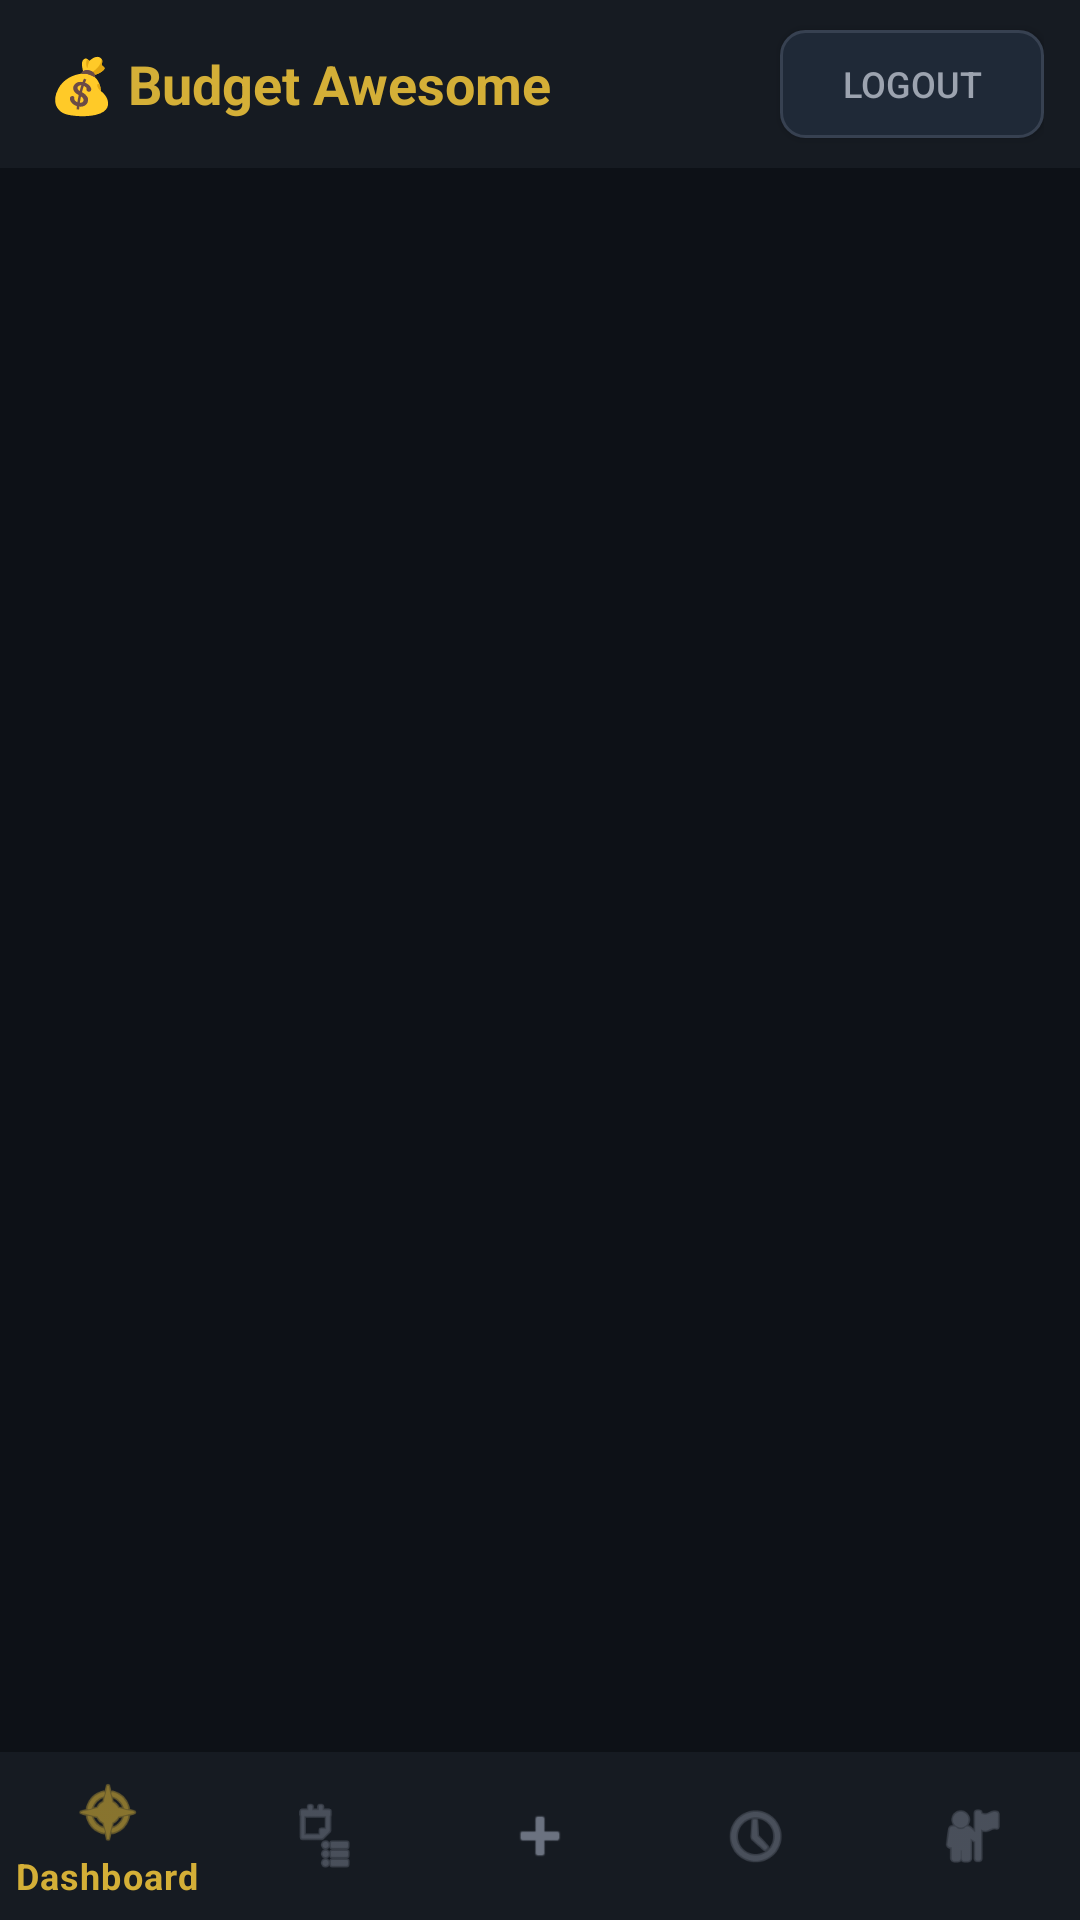

Reconstruct the res/layout file that produces this screen, plus the resources it refers to.
<!-- AndroidManifest.xml: application theme Theme.BudgetAwesome -->
<!-- res/layout/activity_main.xml -->
<?xml version="1.0" encoding="utf-8"?>
<LinearLayout xmlns:android="http://schemas.android.com/apk/res/android"
    xmlns:app="http://schemas.android.com/apk/res-auto"
    android:layout_width="match_parent"
    android:layout_height="match_parent"
    android:orientation="vertical"
    android:background="@color/bgDark">

    
    <LinearLayout
        android:layout_width="match_parent"
        android:layout_height="56dp"
        android:orientation="horizontal"
        android:gravity="center_vertical"
        android:background="@color/bgCard"
        android:paddingStart="16dp"
        android:paddingEnd="12dp">

        <TextView
            android:layout_width="0dp"
            android:layout_height="wrap_content"
            android:layout_weight="1"
            android:text="💰 Budget Awesome"
            android:textSize="18sp"
            android:textStyle="bold"
            android:textColor="@color/gold" />

        <TextView
            android:id="@+id/tvUsername"
            android:layout_width="wrap_content"
            android:layout_height="wrap_content"
            android:textColor="@color/textSecondary"
            android:textSize="13sp"
            android:layout_marginEnd="8dp" />

        <Button
            android:id="@+id/btnLogout"
            android:layout_width="wrap_content"
            android:layout_height="36dp"
            android:text="Logout"
            android:textSize="12sp"
            android:textColor="@color/textSecondary"
            android:background="@drawable/bg_ghost_button"
            android:paddingStart="12dp"
            android:paddingEnd="12dp" />
    </LinearLayout>

    
    <FrameLayout
        android:id="@+id/fragmentContainer"
        android:layout_width="match_parent"
        android:layout_height="0dp"
        android:layout_weight="1" />

    
    <com.google.android.material.bottomnavigation.BottomNavigationView
        android:id="@+id/bottomNav"
        android:layout_width="match_parent"
        android:layout_height="wrap_content"
        android:background="@color/bgCard"
        app:itemIconTint="@color/nav_item_color"
        app:itemTextColor="@color/nav_item_color"
        app:menu="@menu/bottom_nav_menu" />

</LinearLayout>
<!-- resources referenced by this layout -->
<resources>
  <color name="bgCard">#161B22</color>
  <color name="bgDark">#0D1117</color>
  <color name="gold">#D4AF37</color>
  <color name="textSecondary">#9CA3AF</color>
  <!-- drawable bg_ghost_button (drawable) -->
  <?xml version="1.0" encoding="utf-8"?>
  <shape xmlns:android="http://schemas.android.com/apk/res/android"
      android:shape="rectangle">
      <solid android:color="#1F2937" />
      <corners android:radius="8dp" />
      <stroke android:width="1dp" android:color="#374151" />
  </shape>
  <style name="Theme.BudgetAwesome" parent="Theme.MaterialComponents.DayNight.DarkActionBar">
          <item name="colorPrimary">@color/colorPrimary</item>
          <item name="colorPrimaryVariant">@color/colorPrimaryDark</item>
          <item name="colorOnPrimary">@color/bgDark</item>
          <item name="colorSecondary">@color/gold</item>
          <item name="colorOnSecondary">@color/bgDark</item>
          <item name="android:windowBackground">@color/bgDark</item>
          <item name="android:statusBarColor">@color/bgDark</item>
          <item name="android:navigationBarColor">@color/bgDark</item>
          <item name="android:textColorPrimary">@color/textPrimary</item>
          <item name="android:textColorSecondary">@color/textSecondary</item>
          <item name="actionBarStyle">@style/CustomActionBar</item>
      </style>
  <color name="colorPrimary">#D4AF37</color>
  <color name="colorPrimaryDark">#B8941E</color>
  <color name="textPrimary">#E8E0D4</color>
  <style name="CustomActionBar" parent="Widget.AppCompat.ActionBar">
          <item name="background">@color/bgCard</item>
          <item name="titleTextStyle">@style/ActionBarTitle</item>
      </style>
  <style name="ActionBarTitle" parent="TextAppearance.AppCompat.Widget.ActionBar.Title">
          <item name="android:textColor">@color/gold</item>
          <item name="android:textSize">18sp</item>
      </style>
</resources>
